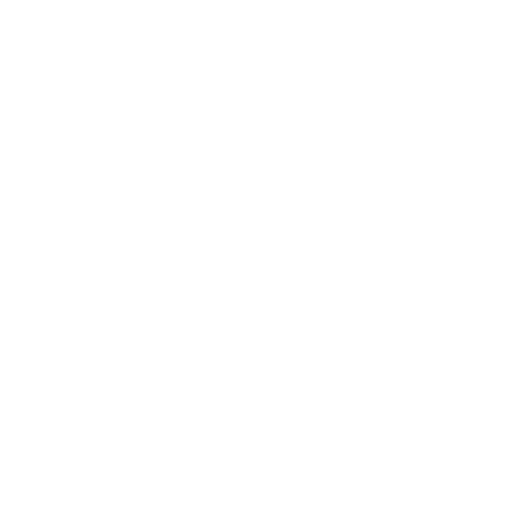
t = 0.00 s
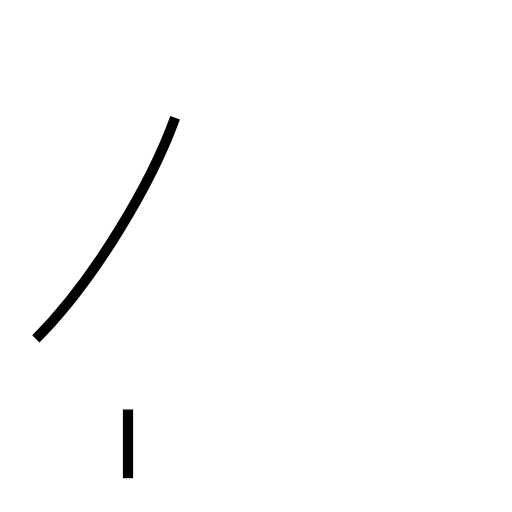
t = 0.97 s
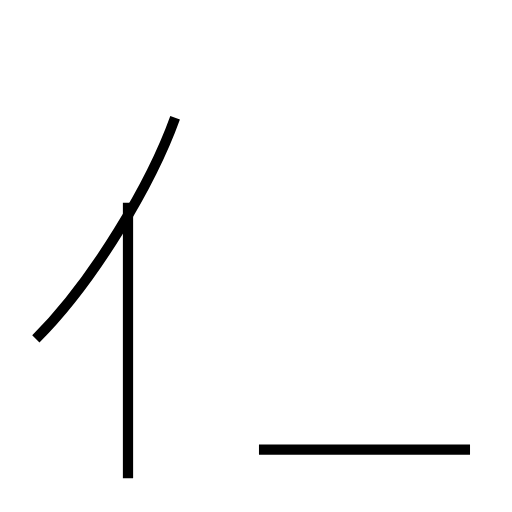
t = 2.20 s
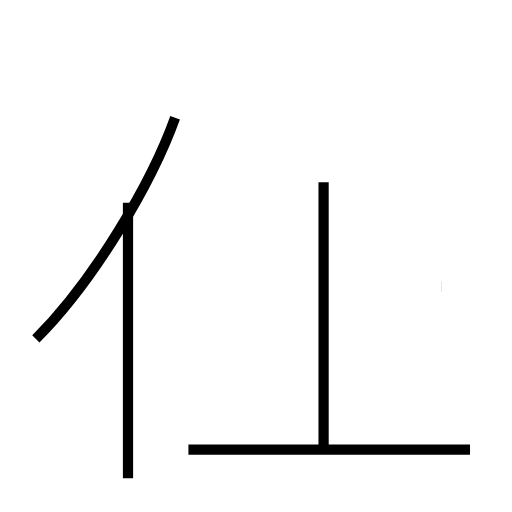
t = 3.19 s
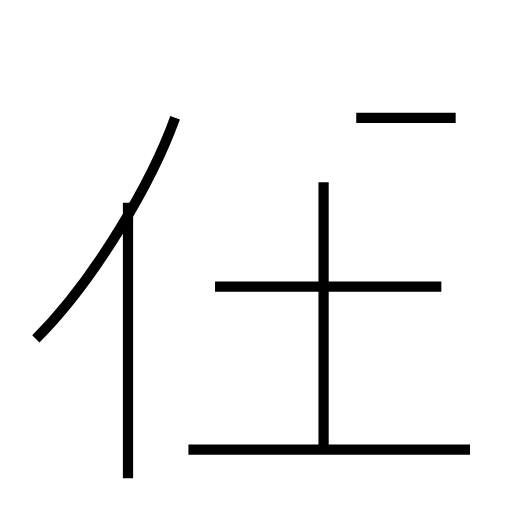
t = 4.15 s
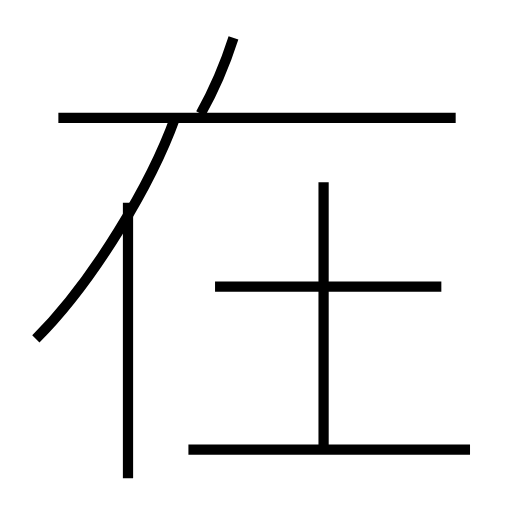
t = 5.26 s

The animated SVG that drew these frames (rendered in a browser with its animation timeline set to each time). Animation: 7 SMIL elements (animate=7); one cycle of 5.26 s.

<?xml version='1.0' encoding='utf-8'?>
<svg viewBox="0.0 -6.0 50.0 50.0" version="1.1" xmlns="http://www.w3.org/2000/svg"><rect x="-1000" y="-1000" width="2000" height="2000" stroke="white" fill="white" /><g style="fill:none;stroke:#000000;stroke-width:1"><path d="M 3.5 -10.9 C 9.2 -16.6 14.8 -26.1 17.1 -32.5 " transform="translate(0.0 38.0)" stroke-dasharray="25.689817768561404" stroke-dashoffset="25.689817768561404"><animate attributeName="stroke-dashoffset" from="25.689817768561404" to="0" dur="0.7706945330568421s" begin="0s; anim_end.end" fill="freeze" id="anim0" /></path><path d="M 12.5 2.7 L 12.5 -24.2 " transform="translate(0.0 38.0)" stroke-dasharray="26.9" stroke-dashoffset="26.9"><animate attributeName="stroke-dashoffset" from="26.9" to="0" dur="0.8069999999999999s" begin="anim0.end" fill="freeze" id="anim1" /></path><path d="M 45.9 -0.1 L 18.4 -0.1 " transform="translate(0.0 38.0)" stroke-dasharray="27.5" stroke-dashoffset="27.5"><animate attributeName="stroke-dashoffset" from="27.5" to="0" dur="0.825s" begin="anim1.end" fill="freeze" id="anim2" /></path><path d="M 31.6 0.1 L 31.6 -26.2 " transform="translate(0.0 38.0)" stroke-dasharray="26.3" stroke-dashoffset="26.3"><animate attributeName="stroke-dashoffset" from="26.3" to="0" dur="0.789s" begin="anim2.end" fill="freeze" id="anim3" /></path><path d="M 43.1 -16.0 L 21.0 -16.0 " transform="translate(0.0 38.0)" stroke-dasharray="22.1" stroke-dashoffset="22.1"><animate attributeName="stroke-dashoffset" from="22.1" to="0" dur="0.663s" begin="anim3.end" fill="freeze" id="anim4" /></path><path d="M 44.5 -32.5 L 5.7 -32.5 " transform="translate(0.0 38.0)" stroke-dasharray="38.8" stroke-dashoffset="38.8"><animate attributeName="stroke-dashoffset" from="38.8" to="0" dur="1.164s" begin="anim4.end" fill="freeze" id="anim5" /></path><path d="M 19.6 -32.9 C 20.9 -35.2 21.9 -37.5 22.8 -40.3" transform="translate(0.0 38.0)" stroke-dasharray="8.076941732738796" stroke-dashoffset="8.076941732738796"><animate attributeName="stroke-dashoffset" from="8.076941732738796" to="0" dur="0.24230825198216385s" begin="anim5.end" fill="freeze" id="anim_end" /></path></g></svg>
